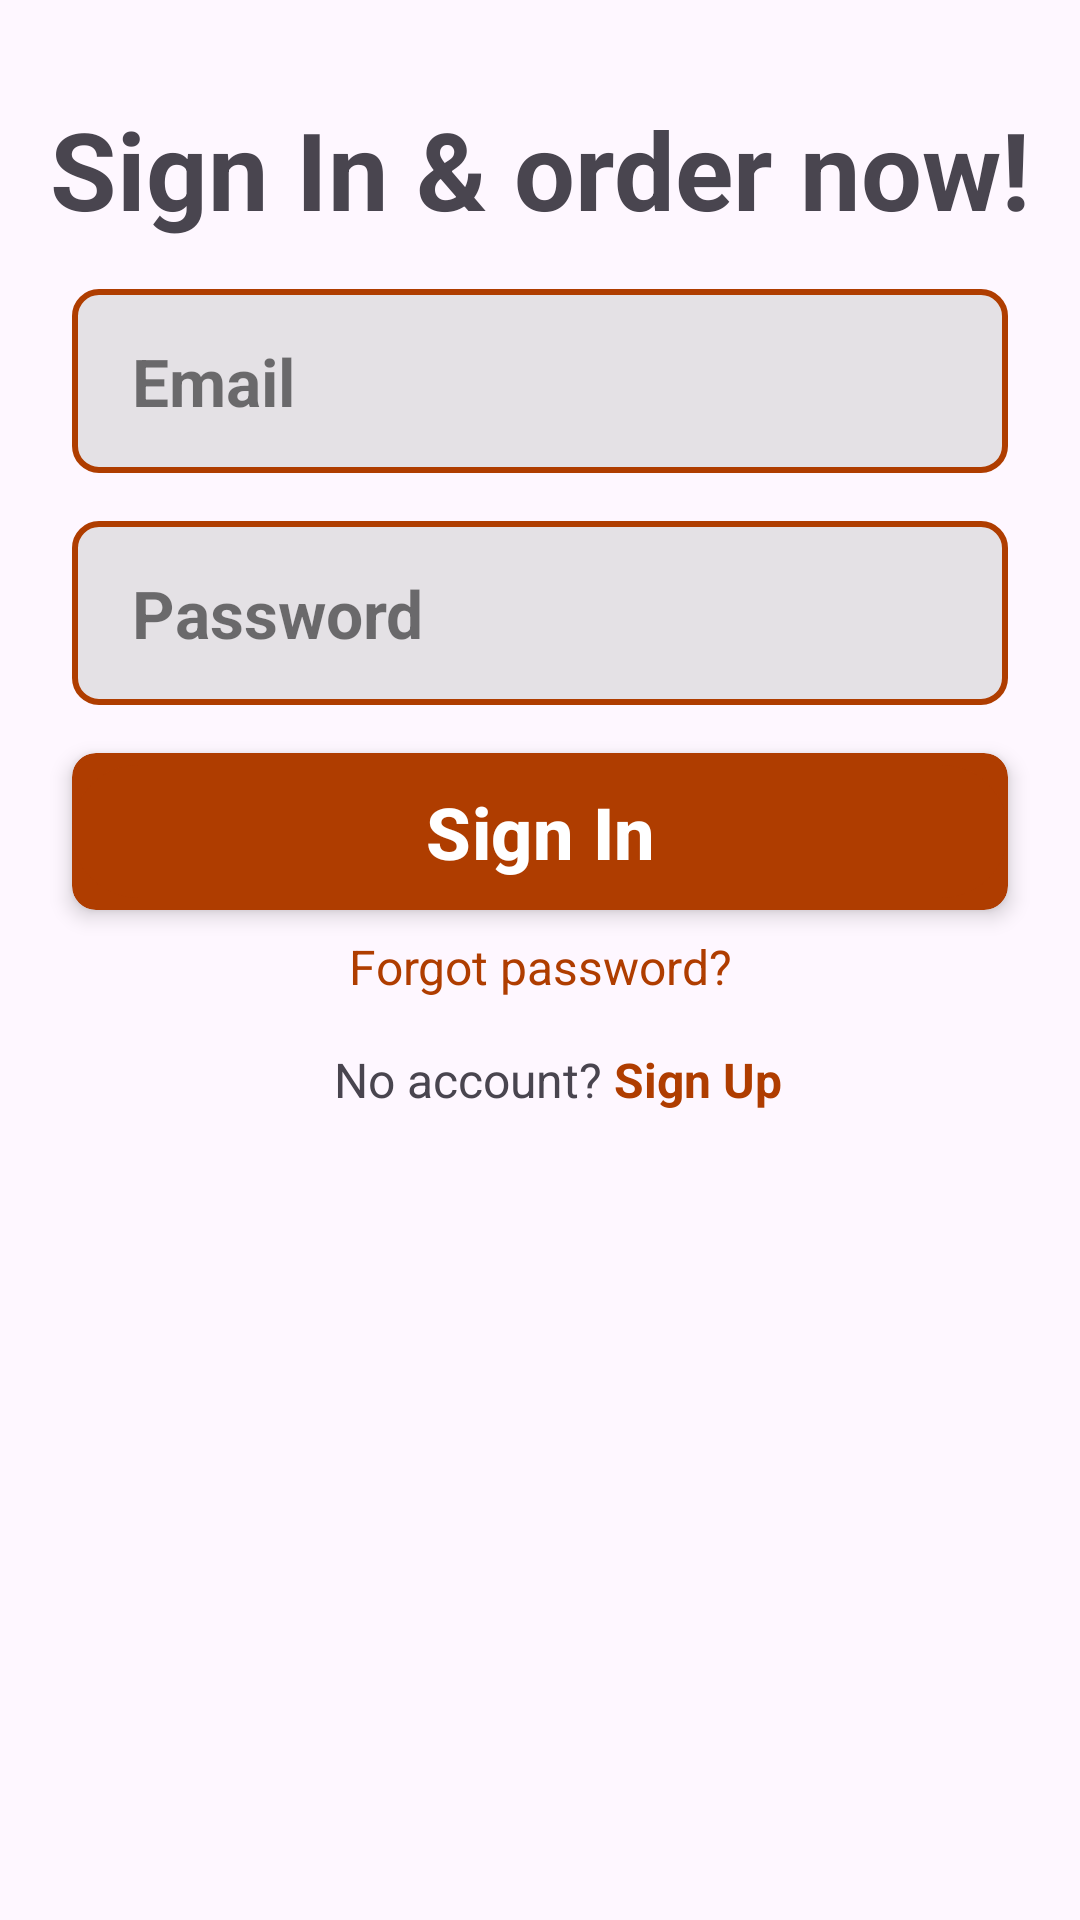

Reconstruct the res/layout file that produces this screen, plus the resources it refers to.
<!-- AndroidManifest.xml: application theme Theme.MudisApp -->
<!-- res/layout/fragment_login.xml -->
<?xml version="1.0" encoding="utf-8"?>
<androidx.constraintlayout.widget.ConstraintLayout xmlns:android="http://schemas.android.com/apk/res/android"
    xmlns:app="http://schemas.android.com/apk/res-auto"
    xmlns:tools="http://schemas.android.com/tools"
    android:layout_width="match_parent"
    android:layout_height="match_parent"
    tools:context=".fragment.LoginFragment">

    <androidx.constraintlayout.widget.Guideline
        android:id="@+id/guideline20"
        android:layout_width="wrap_content"
        android:layout_height="wrap_content"
        android:orientation="vertical"
        app:layout_constraintGuide_begin="20dp"
        app:layout_constraintGuide_percent="0.20" />

    <androidx.constraintlayout.widget.Guideline
        android:id="@+id/guideline80"
        android:layout_width="wrap_content"
        android:layout_height="wrap_content"
        android:orientation="vertical"
        app:layout_constraintGuide_percent="0.80" />

    <ImageView
        android:id="@+id/picture_logo"
        android:layout_width="0dp"
        android:layout_height="wrap_content"
        android:layout_marginTop="32dp"
        android:src="@drawable/burger_img_svg"
        app:layout_constraintEnd_toEndOf="parent"
        app:layout_constraintStart_toStartOf="parent"
        app:layout_constraintTop_toTopOf="parent" />

    <TextView
        android:id="@+id/tvSignIn"
        android:layout_width="wrap_content"
        android:layout_height="wrap_content"
        android:text="@string/sign_in_order_now"
        android:textAlignment="center"
        android:textSize="36sp"
        android:textStyle="bold"
        app:layout_constraintEnd_toEndOf="parent"
        app:layout_constraintStart_toStartOf="parent"
        app:layout_constraintTop_toBottomOf="@+id/picture_logo" />

    <EditText
        android:id="@+id/etEmail"
        style="@style/EditTextStyle"
        android:layout_width="0dp"
        android:layout_height="wrap_content"
        android:layout_marginHorizontal="24dp"
        android:layout_marginTop="16dp"
        android:hint="@string/email"
        android:textSize="22sp"
        android:textStyle="bold"
        app:layout_constraintEnd_toEndOf="parent"
        app:layout_constraintStart_toStartOf="parent"
        app:layout_constraintTop_toBottomOf="@+id/tvSignIn" />

    <EditText
        android:id="@+id/etPassword"
        style="@style/EditTextStyle"
        android:inputType="textPassword"
        android:layout_width="match_parent"
        android:layout_height="wrap_content"
        android:layout_gravity="center_horizontal"
        android:layout_marginHorizontal="24dp"
        android:layout_marginTop="16dp"
        android:hint="@string/password"
        android:textSize="22sp"
        android:textStyle="bold"
        app:layout_constraintEnd_toEndOf="parent"
        app:layout_constraintStart_toStartOf="parent"
        app:layout_constraintTop_toBottomOf="@+id/etEmail" />

    <ImageView
        android:id="@+id/eye_password"
        android:layout_width="wrap_content"
        android:layout_height="wrap_content"
        android:layout_marginEnd="40dp"
        android:src="@drawable/eye_closed_img_svg"
        app:layout_constraintBottom_toBottomOf="@+id/etPassword"
        app:layout_constraintEnd_toEndOf="parent"
        app:layout_constraintTop_toTopOf="@+id/etPassword" />

    <androidx.cardview.widget.CardView
        android:layout_width="match_parent"
        android:id="@+id/btSignInCardView"
        android:layout_height="wrap_content"
        android:layout_marginHorizontal="24dp"
        android:layout_marginTop="16dp"
        app:layout_constraintEnd_toEndOf="parent"
        android:backgroundTint="@color/main_color"
        app:layout_constraintStart_toStartOf="parent"
        app:cardCornerRadius="8dp"
        app:cardElevation="4dp"
        app:layout_constraintTop_toBottomOf="@+id/etPassword"
        >

        <com.google.android.material.button.MaterialButton
            android:id="@+id/btSignIn"
            android:layout_width="match_parent"
            android:layout_height="match_parent"
            android:backgroundTint="@color/main_color"
            android:text="@string/sign_in"
            android:textColor="@color/white"
            android:textSize="24sp"
            android:textStyle="bold" />
    </androidx.cardview.widget.CardView>


    
    <TextView
        android:id="@+id/tvButtonForgot"
        android:layout_width="wrap_content"
        android:layout_height="wrap_content"
        android:layout_marginTop="8dp"
        android:gravity="center_horizontal"
        android:text="@string/forgot_password"
        android:textSize="16sp"
        android:textColor="@color/main_color"
        app:layout_constraintEnd_toEndOf="parent"
        app:layout_constraintStart_toStartOf="parent"
        app:layout_constraintTop_toBottomOf="@+id/btSignInCardView" />

    

    <TextView
        android:id="@+id/tvNoAccount"
        android:layout_width="wrap_content"
        android:layout_height="wrap_content"
        android:layout_gravity="center_horizontal"
        android:layout_marginTop="16dp"
        android:gravity="center"
        android:text="@string/no_account"
        android:textSize="16sp"
        app:layout_constraintEnd_toEndOf="parent"
        app:layout_constraintHorizontal_bias="0.411"
        app:layout_constraintStart_toStartOf="parent"
        app:layout_constraintTop_toBottomOf="@+id/tvButtonForgot" />

    <TextView
        android:id="@+id/tvButtonSignUp"
        android:layout_width="wrap_content"
        android:layout_height="wrap_content"
        android:layout_marginHorizontal="4dp"
        android:layout_marginTop="16dp"
        android:gravity="center"
        android:text="@string/signup"
        android:textColor="@color/main_color"
        android:textSize="16sp"
        android:textStyle="bold"
        app:layout_constraintLeft_toRightOf="@+id/tvNoAccount"
        app:layout_constraintTop_toBottomOf="@+id/tvButtonForgot" />


</androidx.constraintlayout.widget.ConstraintLayout>
<!-- resources referenced by this layout -->
<resources>
  <color name="main_color">#AF3D00</color>
  <color name="white">#FFFFFFFF</color>
  <string name="email">Email</string>
  <string name="forgot_password">Forgot password?</string>
  <string name="no_account">No account?</string>
  <string name="password">Password</string>
  <string name="sign_in">Sign In</string>
  <string name="sign_in_order_now">Sign In &amp; order now!</string>
  <string name="signup">Sign Up</string>
  <style name="EditTextStyle" parent="Base.Theme.MudisApp">
          <item name="android:lines">1</item>
          <item name="maxLines">1</item>
          <item name="android:maxLength">24</item>
          <item name="android:textStyle">bold</item>
          <item name="android:textSize">22sp</item>
          <item name="android:paddingVertical">16dp</item>
          <item name="android:paddingHorizontal">20dp</item>
          <item name="android:textColorHint">@color/hint_color</item>
          <item name="android:textColor">@color/black</item>
          <item name="android:background">@drawable/edit_text_background</item>
      </style>
  <style name="Theme.MudisApp" parent="Base.Theme.MudisApp" />
  <style name="Base.Theme.MudisApp" parent="Theme.Material3.Light.NoActionBar">
          <item name="android:statusBarColor">@color/white</item>
          <item name="android:windowLightStatusBar">true</item>
      </style>
  <color name="hint_color">#88000000</color>
  <color name="black">#FF000000</color>
  <!-- drawable edit_text_background (drawable) -->
  <?xml version="1.0" encoding="utf-8"?>
  
  <shape xmlns:android="http://schemas.android.com/apk/res/android"
      android:shape="rectangle">
      <solid android:color="@color/card_background_color"/>
      <corners android:radius="8dp"/>
      <stroke
          android:width="2dp"
          android:color="@color/main_color"/>
  </shape>
  <color name="card_background_color">#88CECECE</color>
</resources>
